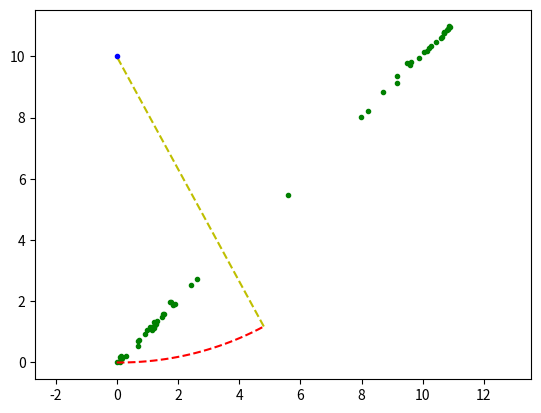

The script that saved this image:
import numpy as np
import random
import matplotlib.pyplot as plt
import math


STATE_SIZE = 4 #[x, y, yaw, v]
LM_SIZE = 3 #[x,y,s]
MAX_RANGE = 100
DT = 0.2
SIM_TIME = 5
time = 0
show_visualization = True

#motion noise cov
R = np.diag([0.1, 0.1, np.deg2rad(1.0), 1])**2
#measurement noise cov
Q = np.array([
    [1 , 0],
    [0, 1]
])**2



def jacobian_F(x,u):
    v = u[0,0]
    jF = np.array([
        [1, 0, v * DT *(-1)* np.sin(x[2,0]), DT*np.cos(x[2,0])],
        [0, 1, v * DT * np.cos(x[2,0]), DT*np.sin(x[2,0])],
        [0, 0, 1, 0],
        [0, 0, 0, 1]
    ])

    return jF

def jacobian_H(x):
    C = np.array([
        [1, 0, 0, 0],
        [0, 1, 0, 0]
    ])

    jH = C

    return jH

def motion_model(x, u):
    yaw = x[2,0]

    A = np.array([
        [1, 0, 0, 0],
        [0, 1, 0, 0],
        [0, 0, 1, 0],
        [0, 0, 0, 0]
    ])

    B = np.array([
        [np.cos(yaw) * DT, 0],
        [np.sin(yaw) * DT, 0],
        [0, DT],
        [1, 0]
    ])

    x = A@x + B@u

    return x

def observation_model(x):

    C = np.array([
        [1, 0, 0, 0],
        [0, 1, 0, 0]
    ])

    z = C@x

    return z
#
def ekf_localization(xEst, pEst, z, u):



    xPred = motion_model(xEst,u)
    zPred = observation_model(xPred)
    y = z - zPred

    jF = jacobian_F(xPred,u )
    pPred = jF@pEst@jF.T + R
    jH = jacobian_H(xPred)


    S = jH@pPred@jH.T+Q
    k = pPred@jH.T@np.linalg.inv(S)
    xEst = xPred + k@y
    pEst = (np.eye(4) - k@jH)@pPred

    return xEst, pEst

def pi_2_pi(angle):
    return (angle + math.pi) % (2 * math.pi) - math.pi

def observation(x,u, RFID):
    xTrue = motion_model(x,u)


    z = np.zeros((0,3))
    for i in range(len(RFID)):
        dx = RFID[i,0] - xTrue[0,0]
        dy = RFID[i,1] - xTrue[1,0]
        d = math.sqrt(dx**2 + dy**2)
        angle = pi_2_pi(math.atan2(dy, dx)-xTrue[2,0])
        s = i

        if d<= MAX_RANGE:
            dn = d + np.random.randn() *Q[0,0]
            anglen = angle + np.random.randn() * Q[1,1]
            zi = np.array([dn,anglen,i])
            z = np.vstack((z,zi))


    return xTrue, z


def calc_input():
    v = 1
    yaw_rate = 0.1

    u = np.array([
        [v],
        [yaw_rate]
    ])

    return u


def plot_line(x,RFID):
    line_x = np.linspace(x[0,0], RFID[0,0],30)
    line_y = np.linspace(x[1,0], RFID[0,1],30)

    plt.plot(line_x,line_y,"--y")
    


def main():

    time = 0

    xTrue = np.zeros((STATE_SIZE,1))
    xEst = np.zeros((STATE_SIZE,1))
    pEst = np.eye(STATE_SIZE)


    histTrue = xTrue
    histEst = xEst
    show_visualization = True

    RFID = np.array([
        [0,10]
    ])



    while SIM_TIME >= time:
        time +=DT
        u = calc_input()

        xTrue, z = observation(xTrue, u, RFID)
        xEst, pEst = ekf_localization(xEst,pEst,z, u)

        
        plot_line(xTrue,RFID)
        histTrue = np.hstack((histTrue,xTrue))
        histEst = np.hstack((histEst,xEst))

        if show_visualization:
            #print(xEst)
            #plt.plot(xEst[0],xEst[1],'.g',label="EstPose")

            #plt.plot(z[0],z[1],'.b',label="measurement")
            plt.plot(RFID[0,0],RFID[0,1],'.b')
            plt.plot(histEst[0],histEst[1],'.g',label="EstPose")
            plt.plot(histTrue[0],histTrue[1],'r--',label="TruePose")
            plt.axis('equal')
            plt.pause(0.01)


        if SIM_TIME >= time:
            plt.clf()



    plt.pause(5)


if __name__ == "__main__":
    main()